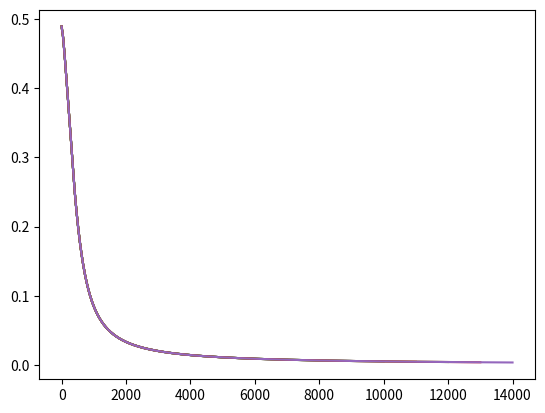

Reproduce this figure in Python.
import numpy as np
import matplotlib.pyplot as plt


def sigmoid(x):
    return 1 /(1 + np.exp(-x))

def sigmoid_deriv(x):
    return sigmoid(x)*(1-sigmoid(x))

def forward(x,w1,w2, predict=False):
    a1 = np.matmul(x,w1)
    z1 = sigmoid(a1)
    
    bias = np.ones((len(z1),1))
    z1 = np.concatenate((bias,z1),axis=1)
    a2 = np.matmul(z1,w2)
    z2 = sigmoid(a2)
    if predict:
        return a2
    return a1,z1,a2,z2


def backprop(a2,z0,z1,z2,y):
   delta2 = z2 - y
   Delta2 = np.matmul(z1.T,delta2)
   delta1 = (delta2.dot(w2[1:,:].T))*sigmoid_deriv(a1)
   Delta1 = np.matmul(z0.T,delta1)
   return delta2, Delta1, Delta2

X = np.array([[1,1,0],[0,1,1],[0,1,1],[0,0,0]])

y = np.array([[0],[1],[1],[0]])


w1 = np.random.randn(3,5)
w2 = np.random.randn(6,1)

lr = 0.09

costs = []

epochs = 15000

m = len(X)

for i in range(epochs):
    
    a1,z1,a2,z2 = forward(X,w1,w2)
    
    delta2, Delta1, Delta2 = backprop(a2, X, z1 ,z2, y)
    
    w1 -= lr*(1/m)*Delta1
    w2 -= lr*(1/m)*Delta2
    
    c= np.mean(np.abs(delta2))
    costs.append(c)
    
    if i % 1000 == 0 :
        print(f"Iteration: {i}. Error {c}")
        
        print("Training complete.")
        
        
        z3 = forward(X,w1,w2,True)
        print("Percentages:")
        print(z3)
        print("Predictions")
        print(np.round(z3))
        
        plt.plot(costs)
        plt.show()